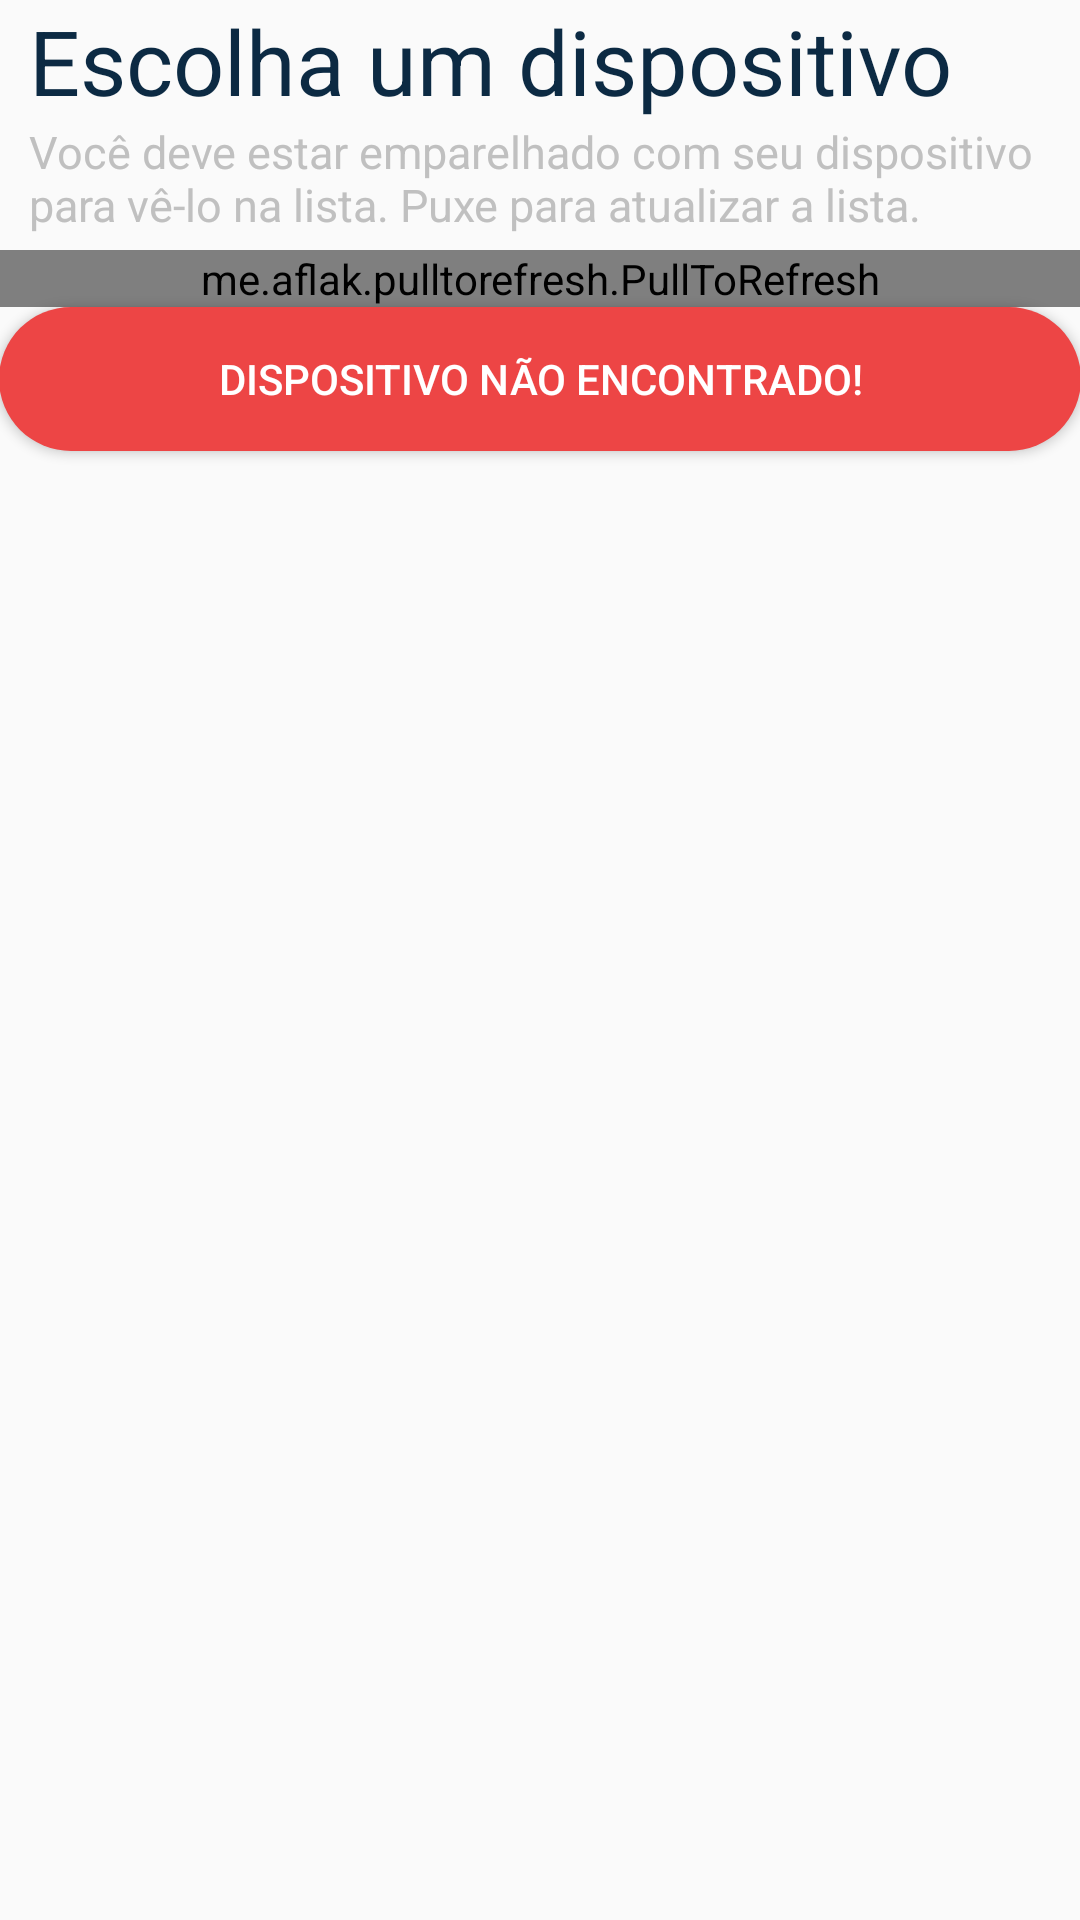

Reconstruct the res/layout file that produces this screen, plus the resources it refers to.
<!-- AndroidManifest.xml: application theme AppTheme -->
<!-- res/layout/select.xml -->
<RelativeLayout xmlns:android="http://schemas.android.com/apk/res/android"
    xmlns:tools="http://schemas.android.com/tools" android:layout_width="match_parent"
    android:layout_height="match_parent" android:paddingLeft="@dimen/activity_horizontal_margin"
    android:paddingRight="@dimen/activity_horizontal_margin"
    android:paddingTop="@dimen/activity_vertical_margin"
    android:paddingBottom="@dimen/activity_vertical_margin" tools:context=".activity.HomeActivity">

    <TextView
        android:id="@+id/text"
        android:layout_width="fill_parent"
        android:layout_height="wrap_content"
        android:paddingLeft="10dip"
        android:text="@string/text_escolha"
        android:textColor="@color/azul_escuro"
        android:textSize="30sp" />

    <TextView
        android:id="@+id/info"
        android:layout_width="wrap_content"
        android:layout_height="wrap_content"
        android:layout_below="@+id/text"
        android:paddingLeft="10dip"
        android:paddingBottom="5dip"
        android:text="@string/text_descricao_escolha"
        android:textColor="@color/bg"
        android:textSize="15sp" />

    <me.aflak.pulltorefresh.PullToRefresh
        android:id="@+id/pull_to_refresh"
        android:layout_width="fill_parent"
        android:layout_height="wrap_content"
        android:layout_below="@+id/info">

        <ListView
            android:id="@+id/list"
            android:layout_width="fill_parent"
            android:layout_height="wrap_content">
        </ListView>

    </me.aflak.pulltorefresh.PullToRefresh>

    <Button
        android:id="@+id/not_in_list"
        android:layout_width="match_parent"
        android:layout_height="wrap_content"
        android:layout_below="@+id/pull_to_refresh"
        android:layout_alignParentStart="true"
        android:background="@drawable/rounded_button"
        android:backgroundTint="@color/vermelho"
        android:text="@string/text_dispositivo_nao_encontrado"
        android:textColor="@android:color/white" />

</RelativeLayout>
<!-- resources referenced by this layout -->
<resources>
  <color name="azul_escuro">#0C2A43</color>
  <color name="bg">#C0C0C0</color>
  <color name="vermelho">#ED4545</color>
  <!-- drawable rounded_button (drawable) -->
  <?xml version="1.0" encoding="utf-8"?>
  <selector xmlns:android="http://schemas.android.com/apk/res/android">
      <item>
          <shape
              android:shape="rectangle">
              <corners
                  android:bottomLeftRadius="25dp"
                  android:topLeftRadius="25dp"
                  android:topRightRadius="25dp"
                  android:bottomRightRadius="25dp"
                  android:radius="10dp"
                  />
              <solid
                  android:color="@color/vermelho" />
          </shape>
      </item>
  </selector>
  <string name="text_descricao_escolha">"Você deve estar emparelhado com seu dispositivo para vê-lo na lista. Puxe para atualizar a lista. "</string>
  <string name="text_dispositivo_nao_encontrado">Dispositivo não Encontrado!</string>
  <string name="text_escolha">Escolha um dispositivo</string>
  <style name="AppTheme" parent="Theme.AppCompat.Light.NoActionBar">
          
          <item name="android:statusBarColor">@color/vermelho</item>
      </style>
</resources>
